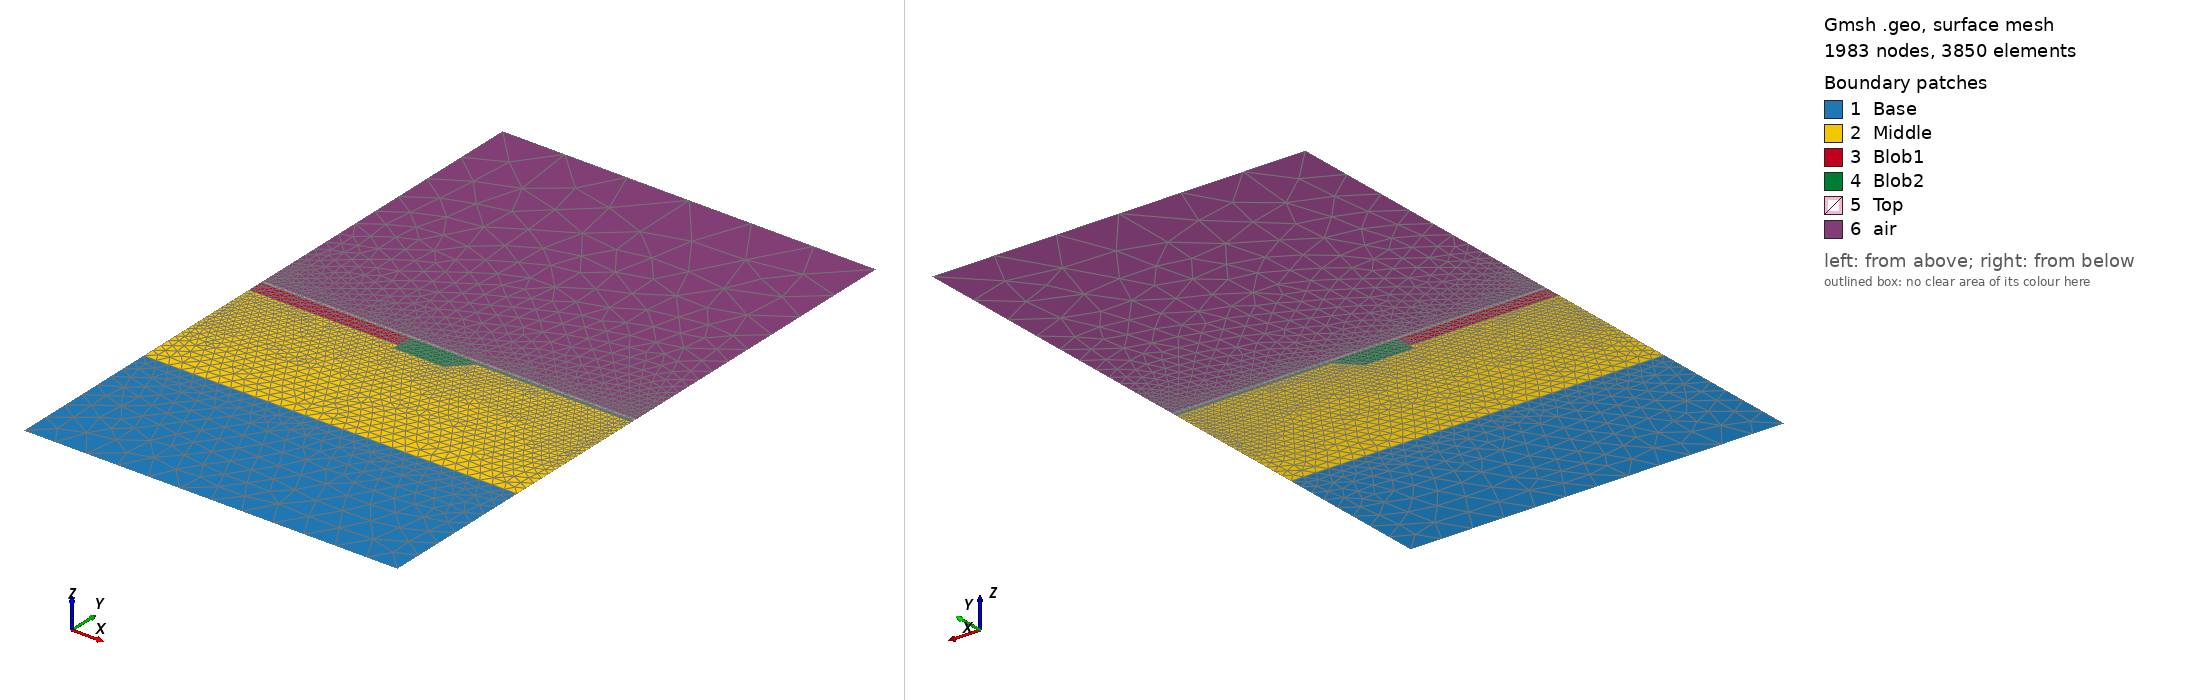

Gmsh geometry script, surface-meshed: 1983 nodes, 3850 surface elements. Boundary patches (legend numbers): 1 Base, 2 Middle, 3 Blob1, 4 Blob2, 5 Top, 6 air. Left view from above one corner, right view from below the opposite corner. Legend entries are the model's physical surfaces. The drawing asked Gmsh for element sizes between 1% and 20% of the model's largest extent; the script's own settings can give other sizes.

=== comm4Mesh.geo (drawn) ===
//COMMENI 4

xL = -30000.;
x1 =  -6000.;
x2 =   2000.;
x3 =   5000.;
xR =  30000.;

yB = -50000.;
y1 = -25000.;
y2 =  -4000.;
y3 =  -3000.;
y4 =  -1000.;
y5 =   -500.;
yG =      0.;
yA =  50000.;

elB = 5000.;
el1 = 2000.;
el2 =   50.;
el3 =  100.;
el4 =  100.;
elG =  100.; 
elA = 10000.; 
elS =   20.;


Point(1)  = {xL, yB, 0., elB};
Point(2)  = {xR, yB, 0., elB};
Point(3)  = {xL, y1, 0., el1};
Point(4)  = {xR, y1, 0., el1};
Point(5)  = {xL, y3, 0., el3};
Point(6)  = {x1, y3, 0., el2};
Point(7)  = {x1, y2, 0., el2};
Point(8)  = {x2, y2, 0., el2};
Point(9)  = {x3, y4, 0., el2};
Point(10) = {xR, y4, 0., el3};
Point(11) = {xL, y5, 0., el4};
Point(12) = {x1, y5, 0., el2};
Point(13) = {xR, y5, 0., el4};
Point(14) = {xL, yG, 0., elG};
Point(15) = {xR, yG, 0., elG};
Point(16) = {xL, yA, 0., elA};
Point(17) = {xR, yA, 0., elA};

// sensors
Point(20) = {-20000., 0., 0., elS};
Point(21) = {-10000., 0., 0., elS};
Point(22) = { -7000., 0., 0., elS};
Point(23) = { -6000., 0., 0., elS};
Point(24) = { -5000., 0., 0., elS};
Point(25) = {     0., 0., 0., elS};
Point(26) = {  2000., 0., 0., elS};
Point(27) = {  5000., 0., 0., elS};
Point(28) = {  8000., 0., 0., elS};
Point(29) = { 16000., 0., 0., elS};

// across first
Line(1)  = { 1,  2};
Line(2)  = { 3,  4};
Line(3)  = { 5,  6};
Line(4)  = { 7,  8};
Line(5)  = { 8,  9};
Line(6)  = { 9, 10};
Line(7)  = {11, 12};
Line(8)  = {12, 13};

// ground level and sensors
Line(9)  = {14, 20};
Line(10) = {16, 17};
Line(11) = { 1,  3};
Line(12) = { 3,  5};
Line(13) = { 5, 11};
Line(14) = {11, 14};
Line(15) = {14, 16};
Line(16) = { 7,  6};
Line(17) = { 6, 12};
Line(18) = { 2,  4};
Line(19) = { 4, 10};
Line(20) = {10, 13};
Line(21) = {13, 15};
Line(22) = {15, 17};
Line(25) = {20, 21};
Line(26) = {21, 22};
Line(27) = {22, 23};
Line(28) = {23, 24};
Line(29) = {24, 25};
Line(30) = {25, 26};
Line(31) = {26, 27};
Line(32) = {27, 28};
Line(33) = {28, 29};
Line(34) = {29, 15};

Line Loop(1) = {1, 18, -2, -11};
Plane Surface(1) = {1};
Physical Surface("Base")= {1};
Line Loop(2) = {2, 19, -6, -5, -4, 16, -3, -12};
Plane Surface(2) = {2};
Physical Surface("Middle") = {2};
Line Loop(3) = {3, 17, -7, -13};
Plane Surface(3) = {3};
Physical Surface("Blob1")= {3};
Line Loop(4) = {4, 5, 6, 20, -8, -17, -16};
Plane Surface(4) = {4};
Physical Surface("Blob2")= {4};
Line Loop(5) = {7, 8, 21, -34:-25, -9, -14};
Plane Surface (5) = {5};
Physical Surface("Top")= {5};
Line Loop(6) = {9, 25:34, 22,-10, -15};
Plane Surface (6) = {6};
Physical Surface("air")= {6};
